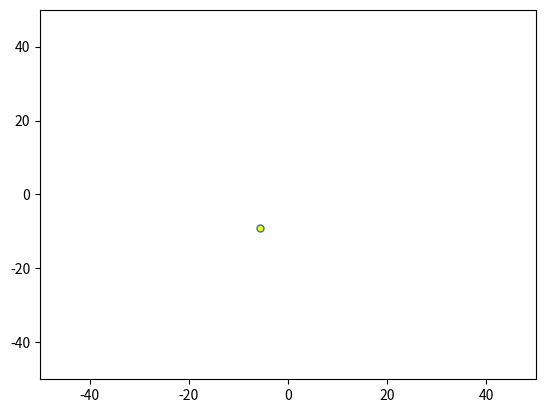

Write Python code to recreate this figure. (Note: this script raises an exception after producing the figure.)
import numpy as np
import matplotlib.pyplot as plt

boardlimit = 50
walkdist = 10

def point_gen():
    target = np.random.random(2)
    target = target - 0.5
    target = target * boardlimit

    print(target)
    return target

def rew_func(bot, target):
    rew = -np.linalg.norm(bot - target)
    return rew

def fangle(p1, p2):
    dif = p2 - p1
    if (dif[0] == 0):
        return np.arctan(np.infty) if dif[1] > 1 else np.arctan(-np.infty)
    return np.arctan(dif[1]/dif[0])

if __name__ == "__main__":
    plt.xlim(-50, 50)
    plt.ylim(-50, 50)
    target = point_gen()
    plt.plot(target[0], target[1], marker = 'o', markersize = 5, markerfacecolor = 'yellow')
    
    # plt.show()
    visit = np.array([target])  
    print(visit)
    # nbot = 1
    # bot = [point_gen() for _ in range(nbot)]
    # pbest = {bot[i]: (rew_func(bot[i], target)) for i in range(nbot)}
        # tworst = 0
    # tbest = 
    # for b in pbest:
    #     if pbest[b] < tworst:
    #         tworst = pbest[b]
    
    bot = point_gen()
    pbest = [bot.copy(), rew_func(bot, target)]
    pdir = 0

    while (rew_func(bot, target) < -0.1):
        # Decide walk coefficients
        p = np.random.random(1)[0]
        pb = np.random.random(1)[0]
        # p, pb = 0.5,0.5
        bdir = fangle(bot, pbest[0])
        spos = bot.copy()

        # Walking toward original direction
        for _ in range(10):
            mv = p*(walkdist/10)*np.array([np.cos(pdir), np.sin(pdir)])
            bot = bot + mv
            score = rew_func(bot, target)
            if score > pbest[1]:
                pbest = [bot.copy(), score]
            visit = (np.vstack((visit, bot)))
        
        # Walking toward best spot
        for _ in range(10):
            mv = pb*(walkdist/10)*np.array([np.cos(bdir), np.sin(bdir)])
            bot = bot + mv
            score = rew_func(bot, target)
            if score > pbest[1]:
                pbest = [bot.copy(), score]
            visit = (np.vstack((visit, bot)))
        
        pdir = fangle(spos,bot)
        # plt.plot(bot[0], bot[1], marker = "o", markersize = 3, markerfacecolor = "red")
        # print(visit, bot)
        print(score)
        print()
        visit = (np.vstack((visit, bot)))
        plt.plot(visit[:,0], visit[:,1])
        plt.show()

plt.show()
